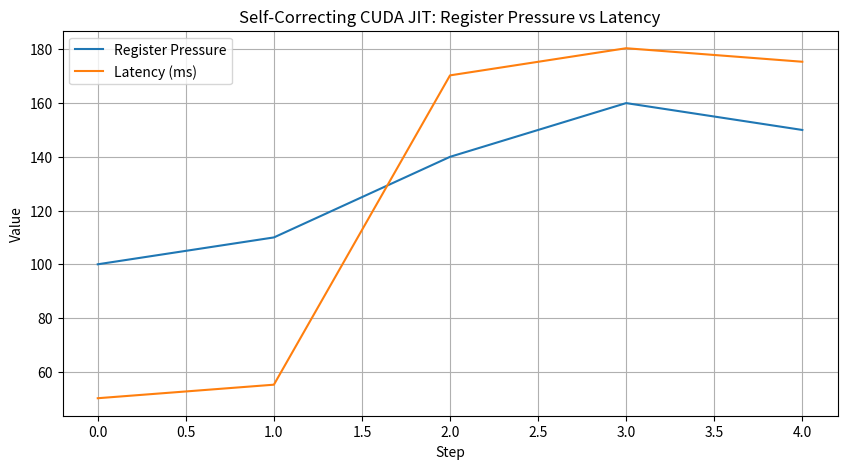

The matplotlib source for this figure: (Note: this script raises an exception after producing the figure.)
import time
import matplotlib.pyplot as plt
import os

# Simulated Register Pressure Watchdog
class BlackwellJIT:
    def __init__(self):
        self.history = []
        self.optimization_count = 0

    def profile_kernel(self, reg_pressure):
        # In a real scenario, this would parse Nsight Compute logs or use CUDA profiler APIs
        # For this simulation, we simulate detecting high register pressure
        if reg_pressure > 128: # Typical threshold for occupancy drop on high-end GPUs
            return True
        return False

    def recompile_optimized(self, current_tiling):
        # Simulating R1's reasoning to adjust tiling for lower register pressure
        new_tiling = current_tiling // 2
        self.optimization_count += 1
        return new_tiling

    def run_simulation(self):
        tiling = 64
        reg_pressures = [100, 110, 140, 160, 150] # Simulated increasing workload
        latencies = []
        
        for i, pressure in enumerate(reg_pressures):
            start = time.time()
            needs_recompile = self.profile_kernel(pressure)
            
            if needs_recompile:
                print(f"Detected high register pressure ({pressure}). Recompiling...")
                tiling = self.recompile_optimized(tiling)
                # Simulated JIT overhead
                time.sleep(0.1) 
            
            # Simulated kernel execution
            time.sleep(0.05 * (pressure / 100))
            latencies.append(time.time() - start)
            self.history.append((pressure, tiling, latencies[-1]))

        return self.history

# Run and Plot
jit = BlackwellJIT()
results = jit.run_simulation()

pressures = [r[0] for r in results]
times = [r[2] for r in results]

plt.figure(figsize=(10, 5))
plt.plot(pressures, label='Register Pressure')
plt.plot([t * 1000 for t in times], label='Latency (ms)')
plt.title('Self-Correcting CUDA JIT: Register Pressure vs Latency')
plt.xlabel('Step')
plt.ylabel('Value')
plt.legend()
plt.grid(True)
plt.savefig('ml-explorations/2026-02-11_self-correcting-cuda-jit-compiler/jit_performance.png')
print("Simulation complete. Chart saved.")
